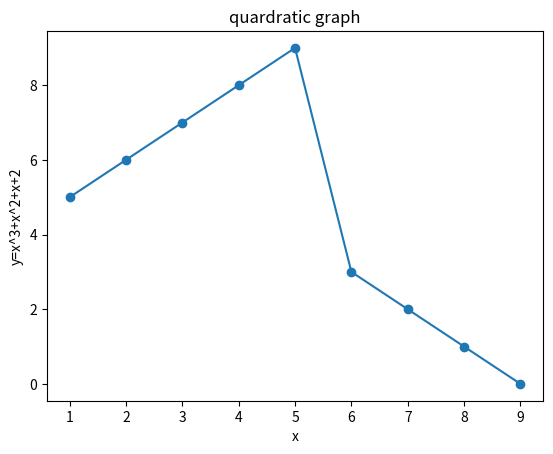

This figure's Python source:
import matplotlib.pyplot as plt
import numpy as np
x=[1,2,3,4,5,6,7,8,9,]
y=[5,6,7,8,9,3,2,1,0]
plt.xlabel('x')
plt.ylabel('y=x^3+x^2+x+2')
plt.title('quardratic graph' )
plt.scatter(x,y)
plt.plot(x,y)
plt.show()